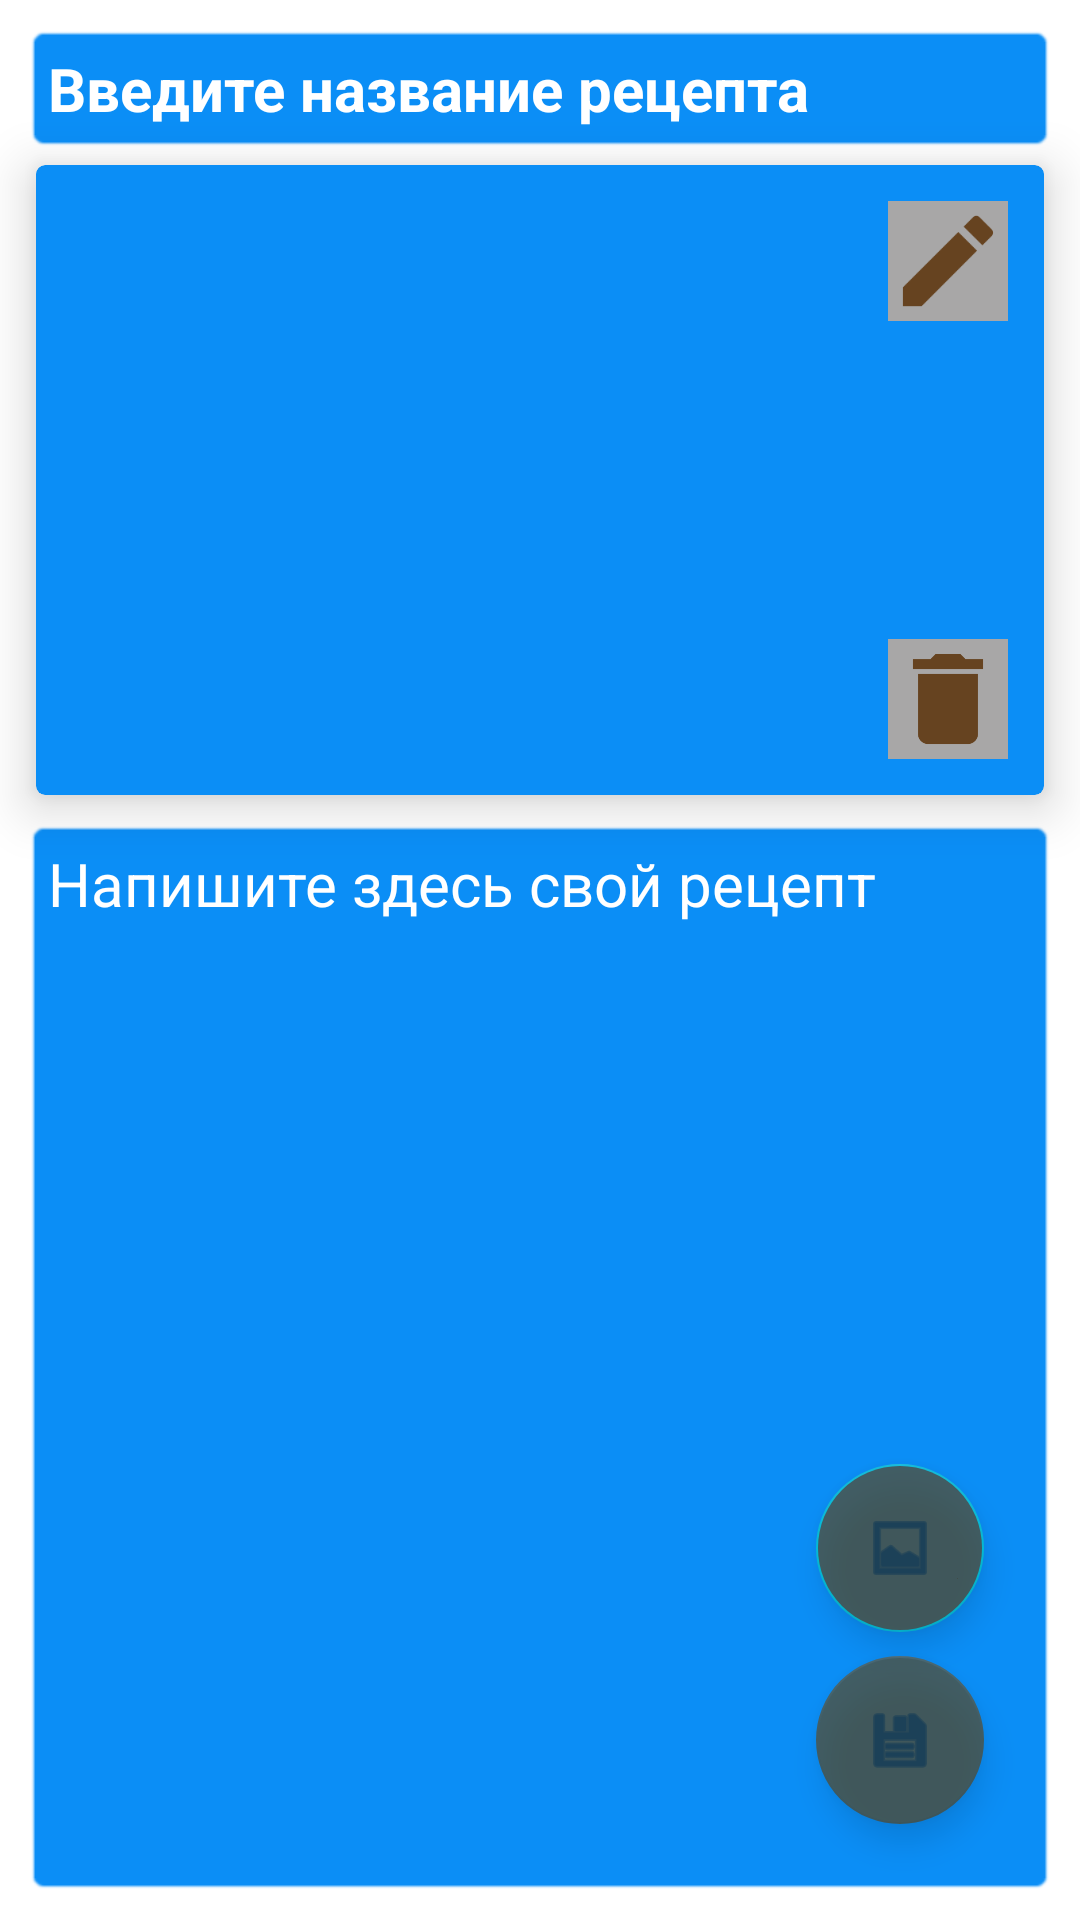

Write the Android layout XML for this screen, with the resource values it uses.
<!-- AndroidManifest.xml: application theme Theme.CookNoteArchitectures -->
<!-- res/layout/activity_edit_deserti.xml -->
<?xml version="1.0" encoding="utf-8"?>
<androidx.constraintlayout.widget.ConstraintLayout xmlns:android="http://schemas.android.com/apk/res/android"
    xmlns:app="http://schemas.android.com/apk/res-auto"
    xmlns:tools="http://schemas.android.com/tools"
    android:layout_width="match_parent"
    android:layout_height="match_parent">

    <EditText
        android:id="@+id/etEditDesertiTitle"
        android:layout_width="0dp"
        android:layout_height="wrap_content"
        android:layout_marginLeft="8dp"
        android:layout_marginTop="8dp"
        android:layout_marginRight="8dp"
        android:background="@android:drawable/editbox_background"
        android:backgroundTint="#0B8EF6"
        android:ems="10"
        android:gravity="start"
        android:hint="Введите название рецепта"
        android:inputType="textMultiLine|textPersonName"
        android:padding="8dp"
        android:shadowColor="#040303"
        android:textColor="@color/white"
        android:textColorHint="@color/white"
        android:textColorLink="@color/purple_500"
        android:textSize="20sp"
        android:textStyle="bold"
        app:layout_constraintEnd_toEndOf="parent"
        app:layout_constraintStart_toStartOf="parent"
        app:layout_constraintTop_toTopOf="parent"
        tools:ignore="TouchTargetSizeCheck" />

    <EditText
        android:id="@+id/etEditDesertiContent"
        android:layout_width="0dp"
        android:layout_height="0dp"
        android:layout_marginTop="8dp"
        android:layout_marginBottom="8dp"
        android:background="@android:drawable/editbox_background"
        android:backgroundTint="#0B8EF6"
        android:ems="10"
        android:gravity="start"
        android:hint="Напишите здесь свой рецепт"
        android:inputType="textMultiLine|textPersonName"
        android:padding="8dp"
        android:shadowColor="#040303"
        android:textColor="@color/white"
        android:textColorHint="@color/white"
        android:textColorLink="@color/purple_500"
        android:textSize="20sp"
        app:layout_constraintBottom_toBottomOf="parent"
        app:layout_constraintEnd_toEndOf="@+id/etEditDesertiTitle"
        app:layout_constraintHorizontal_bias="0.75"
        app:layout_constraintStart_toStartOf="@+id/etEditDesertiTitle"
        app:layout_constraintTop_toBottomOf="@+id/cvEditDeserti"
        app:layout_constraintVertical_bias="0.0" />

    <com.google.android.material.floatingactionbutton.FloatingActionButton
        android:id="@+id/floatingDesertiSaved"
        android:layout_width="wrap_content"
        android:layout_height="wrap_content"
        android:layout_marginEnd="24dp"
        android:layout_marginBottom="24dp"
        android:alpha="0.6"
        android:clickable="true"
        app:backgroundTint="#654009"
        app:layout_constraintBottom_toBottomOf="@+id/etEditDesertiContent"
        app:layout_constraintEnd_toEndOf="@+id/etEditDesertiContent"
        app:srcCompat="@android:drawable/ic_menu_save"
        tools:ignore="SpeakableTextPresentCheck" />

    <com.google.android.material.floatingactionbutton.FloatingActionButton
        android:id="@+id/fabAddGalleryEditDeserti"
        android:layout_width="wrap_content"
        android:layout_height="wrap_content"
        android:layout_marginEnd="24dp"
        android:layout_marginBottom="8dp"
        android:alpha="0.6"
        android:backgroundTint="#654009"
        android:clickable="true"
        app:layout_constraintBottom_toTopOf="@+id/floatingDesertiSaved"
        app:layout_constraintEnd_toEndOf="@+id/etEditDesertiContent"
        app:srcCompat="@android:drawable/ic_menu_gallery"
        tools:ignore="SpeakableTextPresentCheck" />

    <androidx.cardview.widget.CardView
        android:id="@+id/cvEditDeserti"
        android:layout_width="0dp"
        android:layout_height="210dp"
        android:layout_margin="4dp"
        android:layout_marginTop="8dp"
        android:backgroundTint="#0B8EF6"
        android:padding="8dp"
        app:cardCornerRadius="3dp"
        app:cardElevation="10dp"
        app:layout_constraintEnd_toEndOf="@+id/etEditDesertiTitle"
        app:layout_constraintStart_toStartOf="@+id/etEditDesertiTitle"
        app:layout_constraintTop_toBottomOf="@+id/etEditDesertiTitle">

        <androidx.constraintlayout.widget.ConstraintLayout
            android:layout_width="match_parent"
            android:layout_height="match_parent">

            <ImageView
                android:id="@+id/ivEditDeserti"
                android:layout_width="match_parent"
                android:layout_height="match_parent"
                android:layout_margin="4dp"
                android:backgroundTint="#A58F6F"
                android:scaleType="centerCrop"
                app:layout_constraintBottom_toBottomOf="parent"
                app:layout_constraintEnd_toEndOf="parent"
                app:layout_constraintStart_toStartOf="parent"
                app:layout_constraintTop_toTopOf="parent"
                tools:src="@tools:sample/avatars"
                tools:srcCompat="@tools:sample/avatars" />

            <ImageView
                android:id="@+id/ivEditEditDeserti"
                android:layout_width="40dp"
                android:layout_height="40dp"
                android:layout_marginTop="8dp"
                android:layout_marginEnd="8dp"
                android:background="#A8A7A7"
                app:layout_constraintEnd_toEndOf="@+id/ivEditDeserti"
                app:layout_constraintTop_toTopOf="@+id/ivEditDeserti"
                app:srcCompat="@drawable/ic_baseline_edit_24" />

            <ImageView
                android:id="@+id/ivDeleteEditDeserti"
                android:layout_width="40dp"
                android:layout_height="40dp"
                android:layout_marginEnd="8dp"
                android:layout_marginBottom="8dp"
                android:background="#A8A7A7"
                app:layout_constraintBottom_toBottomOf="@+id/ivEditDeserti"
                app:layout_constraintEnd_toEndOf="@+id/ivEditDeserti"
                app:srcCompat="@drawable/ic_baseline_delete_24" />
        </androidx.constraintlayout.widget.ConstraintLayout>

    </androidx.cardview.widget.CardView>

</androidx.constraintlayout.widget.ConstraintLayout>
<!-- resources referenced by this layout -->
<resources>
  <color name="purple_500">#FF6200EE</color>
  <color name="white">#FFFFFFFF</color>
  <!-- drawable ic_baseline_delete_24 (drawable) -->
  <vector android:height="24dp" android:tint="#664320"
      android:viewportHeight="24" android:viewportWidth="24"
      android:width="24dp" xmlns:android="http://schemas.android.com/apk/res/android">
      <path android:fillColor="@android:color/white" android:pathData="M6,19c0,1.1 0.9,2 2,2h8c1.1,0 2,-0.9 2,-2V7H6v12zM19,4h-3.5l-1,-1h-5l-1,1H5v2h14V4z"/>
  </vector>
  <!-- drawable ic_baseline_edit_24 (drawable) -->
  <vector android:height="24dp" android:tint="#664320"
      android:viewportHeight="24" android:viewportWidth="24"
      android:width="24dp" xmlns:android="http://schemas.android.com/apk/res/android">
      <path android:fillColor="@android:color/white" android:pathData="M3,17.25V21h3.75L17.81,9.94l-3.75,-3.75L3,17.25zM20.71,7.04c0.39,-0.39 0.39,-1.02 0,-1.41l-2.34,-2.34c-0.39,-0.39 -1.02,-0.39 -1.41,0l-1.83,1.83 3.75,3.75 1.83,-1.83z"/>
  </vector>
  <style name="Theme.CookNoteArchitectures" parent="Theme.MaterialComponents.DayNight.NoActionBar">
          
          <item name="colorPrimary">@color/purple_500</item>
          <item name="colorPrimaryVariant">@color/purple_700</item>
          <item name="colorOnPrimary">@color/white</item>
          
          <item name="colorSecondary">@color/teal_200</item>
          <item name="colorSecondaryVariant">@color/teal_700</item>
          <item name="colorOnSecondary">@color/black</item>
          
          <item name="android:statusBarColor" tools:targetApi="l">?attr/colorPrimaryVariant</item>
          
          <item name="android:windowFullscreen">true</item>
      </style>
  <color name="purple_700">#FF3700B3</color>
  <color name="teal_200">#FF03DAC5</color>
  <color name="teal_700">#FF018786</color>
  <color name="black">#FF000000</color>
</resources>
